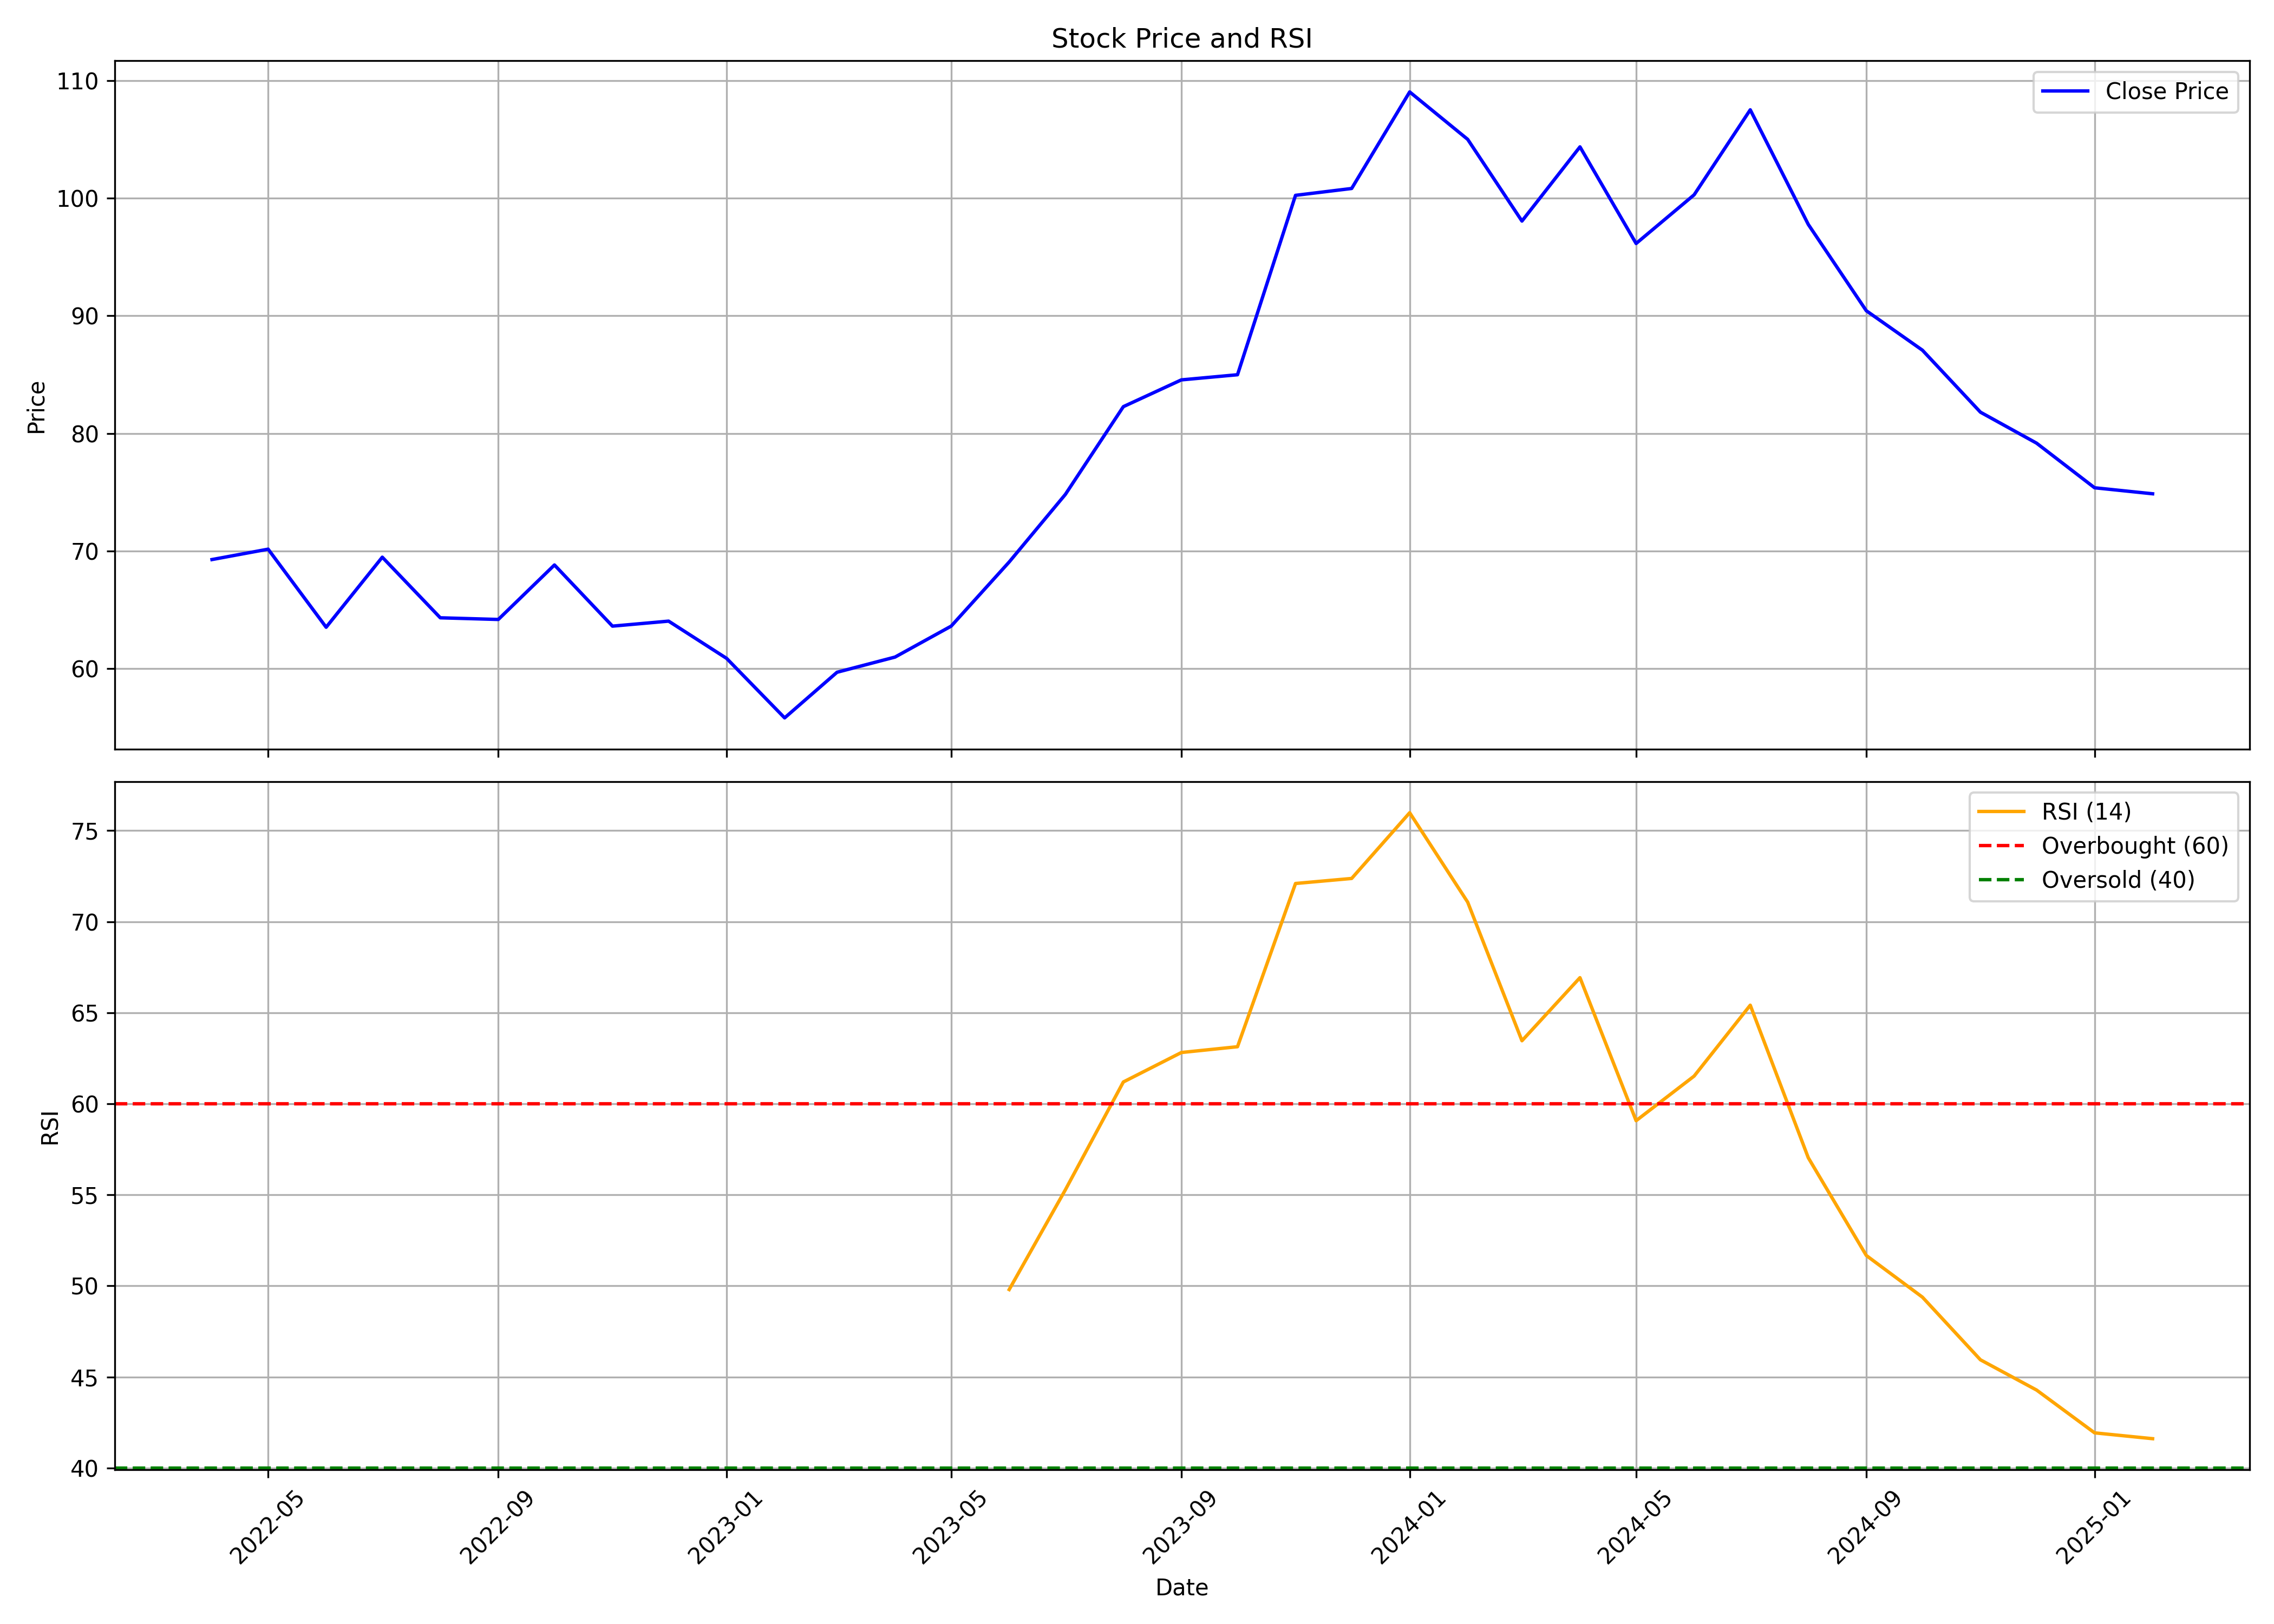

The file beside this chart, header and first rows:
, date, symbol, open, high, low, close, volume, rsi
0, 2022-04-01, GATEWAY, 62.63, 80.85, 62.36, 69.28, 24756696, 
1, 2022-05-01, GATEWAY, 69.65, 73.37, 65.05, 70.16, 13836320, 
2, 2022-06-01, GATEWAY, 71.84, 71.84, 60.69, 63.52, 10571447, 
3, 2022-07-01, GATEWAY, 64.47, 70.8, 61.92, 69.48, 5074336, 
4, 2022-08-01, GATEWAY, 70.9, 70.9, 62.44, 64.33, 8484091, 
5, 2022-09-01, GATEWAY, 64.33, 72.55, 62.34, 64.19, 21210162, 
6, 2022-10-01, GATEWAY, 64.66, 69.67, 63.34, 68.82, 6803791, 
7, 2022-11-01, GATEWAY, 69.43, 72.41, 63.34, 63.62, 15028357, 
8, 2022-12-01, GATEWAY, 63.81, 67.12, 59.51, 64.04, 9338294, 
9, 2023-01-01, GATEWAY, 64.28, 66.22, 58.99, 60.88, 8055142, 
10, 2023-02-01, GATEWAY, 61.26, 62.3, 55.35, 55.82, 7442041, 
11, 2023-03-01, GATEWAY, 56.45, 64.48, 56.4, 59.7, 9665887, 
12, 2023-04-01, GATEWAY, 61.04, 63, 59.36, 60.99, 4023068, 
13, 2023-05-01, GATEWAY, 60.99, 64.82, 57.55, 63.62, 13323858, 
14, 2023-06-01, GATEWAY, 64.15, 72.95, 62.95, 69.07, 17014957, 49.8
15, 2023-07-01, GATEWAY, 69.07, 76.92, 67.3, 74.81, 16572446, 55.27
16, 2023-08-01, GATEWAY, 75.2, 87.73, 71.99, 82.28, 29071805, 61.2
17, 2023-09-01, GATEWAY, 83.34, 89.31, 78.48, 84.55, 15753938, 62.81
18, 2023-10-01, GATEWAY, 84.55, 91.25, 82.8, 84.99, 19634315, 63.13
19, 2023-11-01, GATEWAY, 85.47, 108.8, 83.92, 100.2, 42019194, 72.09
20, 2023-12-01, GATEWAY, 100, 103.4, 93.25, 100.8, 19782655, 72.37
21, 2024-01-01, GATEWAY, 102, 117.5, 99.36, 109, 38448356, 75.98
22, 2024-02-01, GATEWAY, 109.2, 118.1, 99.07, 105, 23640362, 71.07
23, 2024-03-01, GATEWAY, 106, 107.4, 89.69, 98.05, 11633046, 63.46
24, 2024-04-01, GATEWAY, 99.76, 113.4, 99.08, 104.4, 22879013, 66.92
25, 2024-05-01, GATEWAY, 104.7, 107.5, 93.8, 96.14, 9938773, 59.07
26, 2024-06-01, GATEWAY, 100.4, 103.7, 84.41, 100.3, 16219550, 61.52
27, 2024-07-01, GATEWAY, 101.7, 114.2, 100.3, 107.5, 34843124, 65.41
28, 2024-08-01, GATEWAY, 107.6, 109, 93.31, 97.77, 17600250, 57.04
29, 2024-09-01, GATEWAY, 99.61, 100.7, 90.11, 90.43, 15445077, 51.67
30, 2024-10-01, GATEWAY, 90.43, 97.94, 80.21, 87.07, 22375720, 49.38
31, 2024-11-01, GATEWAY, 87.14, 89.61, 80.2, 81.81, 11761949, 45.94
32, 2024-12-01, GATEWAY, 81.81, 91.39, 77.97, 79.17, 48949599, 44.28
33, 2025-01-01, GATEWAY, 79.21, 82.77, 72.78, 75.38, 15513983, 41.93
34, 2025-02-01, GATEWAY, 75.21, 80.8, 73.8, 74.87, 5144402, 41.61
